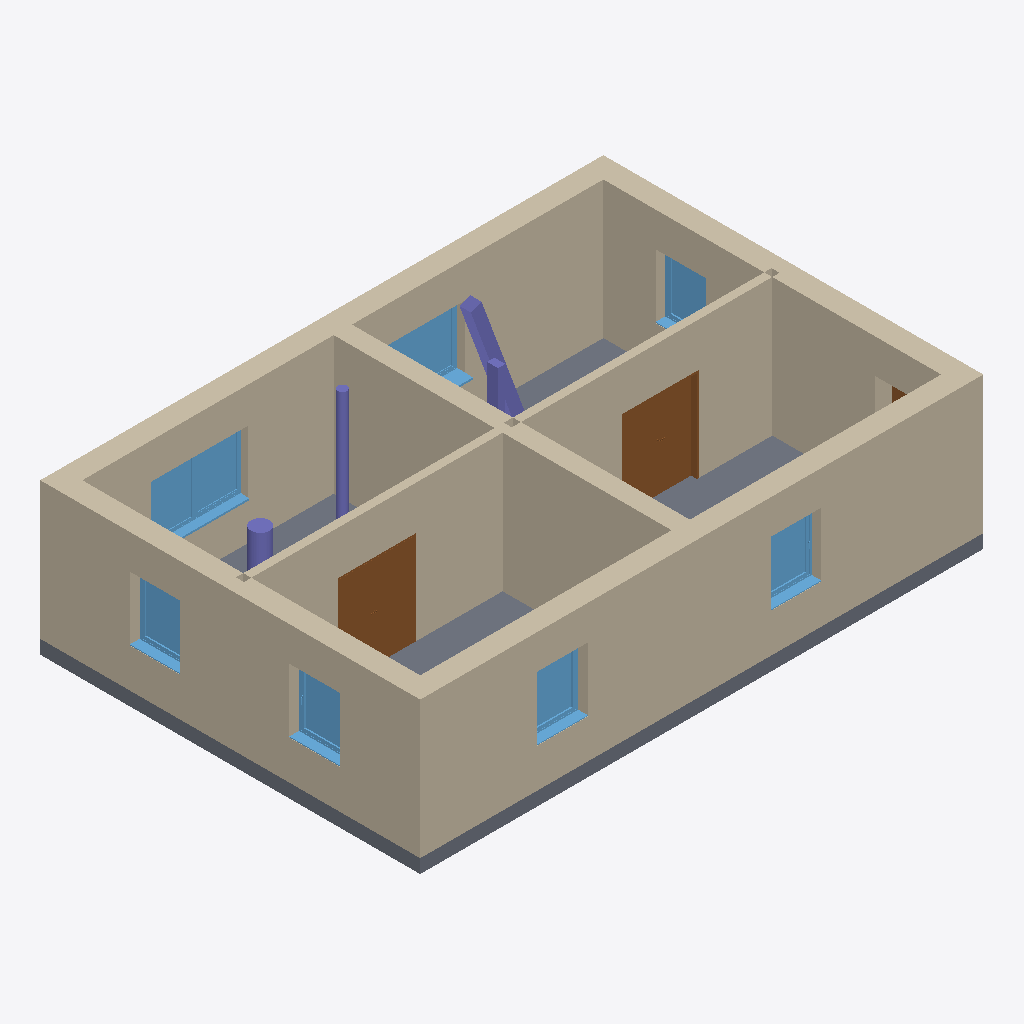
Isometric view of an IFC building model (IFC-SPF (STEP), schema IFC4, length unit metre), seen from the south-west, elements coloured by IFC class: 7 walls (beige), 7 windows (light blue), 4 columns (violet), 3 doors (brown), 1 slab (grey).
Extent 12.4 m × 8.3 m × 3.3 m (x, y, z). Elements (22): 7 IfcWall, 7 IfcWindow, 4 IfcColumn, 3 IfcDoor, 1 IfcSlab.

HEADER;
FILE_DESCRIPTION(('ViewDefinition [ReferenceView_V1.2]','RevitIdentifiers [ContentGUID: 3058a696-2744-4bb1-9cf5-21c491758b7f, VersionGUID: 8c7b0ad7-251a-43d1-abce-a7b664df4d13, NumberOfSaves: 3]','CoordinateReference [CoordinateBase: Gemeinsam genutzte Koordinaten]','ExchangeRequirement [Architecture]'),'2;1');
FILE_NAME('v4-house-4.ifc','2026-04-06T18:14:23+01:00',(''),(''),'ODA SDAI 25.12','Autodesk Revit 26.0.4.409 (DEU) - IFC 26.0.4.409','');
FILE_SCHEMA(('IFC4'));
ENDSEC;
DATA;
#29=IFCPROJECT('0mMAQM9qHBiPpr8SHkYdIF',#18,'2018_01',$,$,'','Projekt  Status',(#24),#3833);
#35=IFCSITE('0mMAQM9qHBiPpr8SHkYdID',#18,'Default',$,$,#34,$,$,.ELEMENT.,(48,8,15,359802),(11,34,47,783432),0.0,$,$);
#203=IFCWALL('0L31DdahH90gObAE66OeX5',#18,'Basiswand:Ziegel+WD hart 300+160:2522715',$,'Basiswand:Ziegel+WD hart 300+160',#138,#142,'2522715',.NOTDEFINED.);
#386=IFCWALL('0L31DdahH90gObAE66Oecl',#18,'Basiswand:Ziegel+WD hart 300+160:2523057',$,'Basiswand:Ziegel+WD hart 300+160',#327,#331,'2523057',.NOTDEFINED.);
#463=IFCWALL('0L31DdahH90gObAE66OdQ6',#18,'Basiswand:Ziegel+WD hart 300+160:2523288',$,'Basiswand:Ziegel+WD hart 300+160',#404,#408,'2523288',.NOTDEFINED.);
#309=IFCWALL('0L31DdahH90gObAE66OebH',#18,'Basiswand:Ziegel+WD hart 300+160:2522959',$,'Basiswand:Ziegel+WD hart 300+160',#245,#249,'2522959',.NOTDEFINED.);
#2076=IFCWALL('3y3B4PA1L7u9chKTF5Tfne',#18,'Basiswand:Ziegel+WD hart 200+200:2528912',$,'Basiswand:Ziegel+WD hart 200+200',#2045,#2049,'2528912',.NOTDEFINED.);
#500=IFCSLAB('0L31DdahH90gObAE66OdQX',#18,'Bodenplatte:STB 300:2523327',$,'Bodenplatte:STB 300',#480,#499,'2523327',.BASESLAB.);
#2133=IFCWALL('0Du_k_N4XF_8Fe7XltdKnU',#18,'Basiswand:Ziegel 175:2530240',$,'Basiswand:Ziegel 175',#2106,#2110,'2530240',.NOTDEFINED.);
#2184=IFCWALL('0Du_k_N4XF_8Fe7XltdKiC',#18,'Basiswand:Ziegel 175:2530450',$,'Basiswand:Ziegel 175',#2157,#2161,'2530450',.NOTDEFINED.);
#3493=IFCDOOR('0Du_k_N4XF_8Fe7XltdKZ4',#18,'TU DF 2 - Rahmenstock flächenbündig:DL - 1600 x 2000:2531162',$,'TU DF 2 - Rahmenstock flächenbündig:DL - 1600 x 2000',#3832,#3489,'2531162',2.2249999999999965,1.689999999999999,.DOOR.,$,$);
#3472=IFCDOOR('0Du_k_N4XF_8Fe7XltdKYV',#18,'TU DF 2 - Rahmenstock flächenbündig:DL - 1600 x 2000:2531073',$,'TU DF 2 - Rahmenstock flächenbündig:DL - 1600 x 2000',#3812,#3468,'2531073',2.2249999999999965,1.6900000000000002,.DOOR.,$,$);
#1085=IFCWINDOW('0L31DdahH90gObAE66Odnb',#18,'FE 2 tlg - 1 Nurglasecke-konfigurierbar:2000 x 1400:2525819',$,'FE 2 tlg - 1 Nurglasecke-konfigurierbar:2000 x 1400',#3705,#1081,'2525819',2.250000000000001,2.275278198181175,.WINDOW.,.NOTDEFINED.,$);
#1733=IFCWINDOW('3y3B4PA1L7u9chKTF5TeNy',#18,'FE 1 tlg - DrehKipp:1100 x 1400:2526980',$,'FE 1 tlg - DrehKipp:1100 x 1400',#3591,#1729,'2526980',2.2500000000000044,1.1000000000000014,.WINDOW.,.NOTDEFINED.,$);
#1712=IFCWINDOW('3y3B4PA1L7u9chKTF5TeGx',#18,'FE 1 tlg - DrehKipp:1100 x 1400:2526915',$,'FE 1 tlg - DrehKipp:1100 x 1400',#3792,#1708,'2526915',2.2500000000000044,1.1000000000000014,.WINDOW.,.NOTDEFINED.,$);
#1754=IFCWINDOW('3y3B4PA1L7u9chKTF5TeN1',#18,'FE 1 tlg - DrehKipp:1100 x 1400:2527033',$,'FE 1 tlg - DrehKipp:1100 x 1400',#3620,#1750,'2527033',2.2500000000000044,1.1000000000000014,.WINDOW.,.NOTDEFINED.,$);
#927=IFCWINDOW('0L31DdahH90gObAE66Od$r',#18,'FE 1 tlg - DrehKipp:1100 x 1400:2525675',$,'FE 1 tlg - DrehKipp:1100 x 1400',#3763,#923,'2525675',2.2500000000000044,1.1000000000000014,.WINDOW.,.NOTDEFINED.,$);
#1403=IFCWINDOW('0L31DdahH90gObAE66OdqL',#18,'FE 2 tlg - DrehKipp mit Stulp:2000 x 1400:2525963',$,'FE 2 tlg - DrehKipp mit Stulp:2000 x 1400',#3734,#1399,'2525963',2.250000000000001,2.000000000000005,.WINDOW.,.NOTDEFINED.,$);
#2028=IFCWINDOW('3y3B4PA1L7u9chKTF5TeKh',#18,'FE 1 tlg - DrehKipp:1100 x 1400:2527187',$,'FE 1 tlg - DrehKipp:1100 x 1400',#3677,#2024,'2527187',2.2500000000000044,1.1000000000000014,.WINDOW.,.NOTDEFINED.,$);
#633=IFCCOLUMN('0L31DdahH90gObAE66OdvQ',#18,'STB Stütze - rechteckig:STB 250 x 250:2525252',$,'STB Stütze - rechteckig:STB 250 x 250',#632,#630,'2525252',.COLUMN.);
#1436=IFCCOLUMN('0L31DdahH90gObAE66OdgB',#18,'STB Stütze - rund:STB ø200:2526357',$,'STB Stütze - rund:STB ø200',#1435,#1432,'2526357',.COLUMN.);
#548=IFCCOLUMN('0L31DdahH90gObAE66Od6E',#18,'STB Stütze - rund:STB ø400:2525072',$,'STB Stütze - rund:STB ø400',#547,#545,'2525072',.COLUMN.);
#588=IFCCOLUMN('0L31DdahH90gObAE66Od7$',#18,'Holz Stütze - rechteckig:Holz 160 x 240:2525153',$,'Holz Stütze - rechteckig:Holz 160 x 240',#587,#584,'2525153',.COLUMN.);
#2880=IFCDOOR('0Du_k_N4XF_8Fe7XltdKcg',#18,'TU DF 1 - Fluchttüre Endausgang:EN 179 - DL - 900 x 2175:2530868',$,'TU DF 1 - Fluchttüre Endausgang:EN 179 - DL - 900 x 2175',#3648,#2876,'2530868',2.4299999999999873,1.0500000000000096,.DOOR.,$,$);
ENDSEC;
